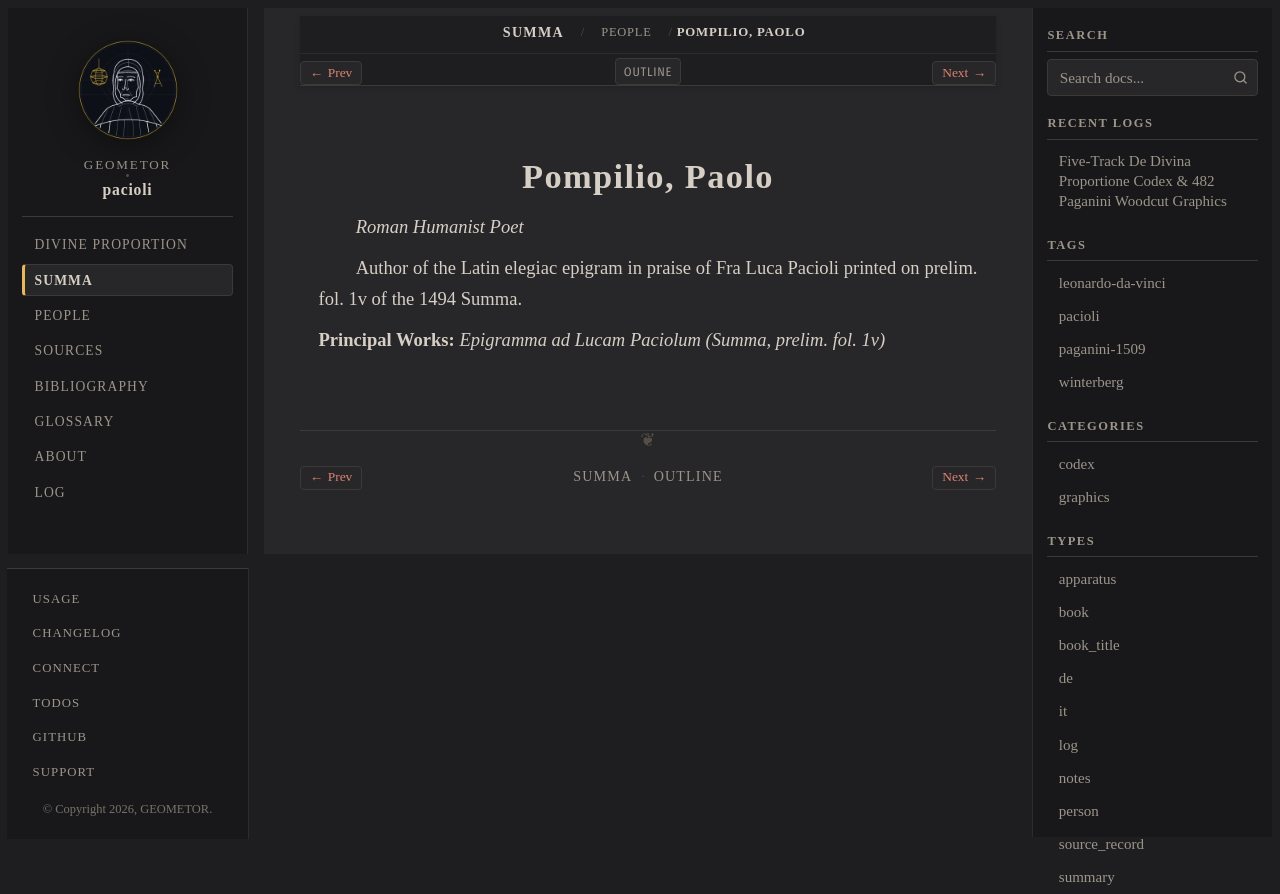

repository: geometor/pacioli · page: summa_1494/people/pompilio.html · generator: sphinx

:type: person
:layout: book
:death_year: 1491
:death_label: 1491
:lifespan: c. 1455 – 1491
:excerpt: Roman Humanist Poet

.. _person-pompilio:

Pompilio, Paolo
===============

*Roman Humanist Poet*

Author of the Latin elegiac epigram in praise of Fra Luca Pacioli printed on prelim. fol. 1v of the 1494 Summa.

**Principal Works:** *Epigramma ad Lucam Paciolum (Summa, prelim. fol. 1v)*
